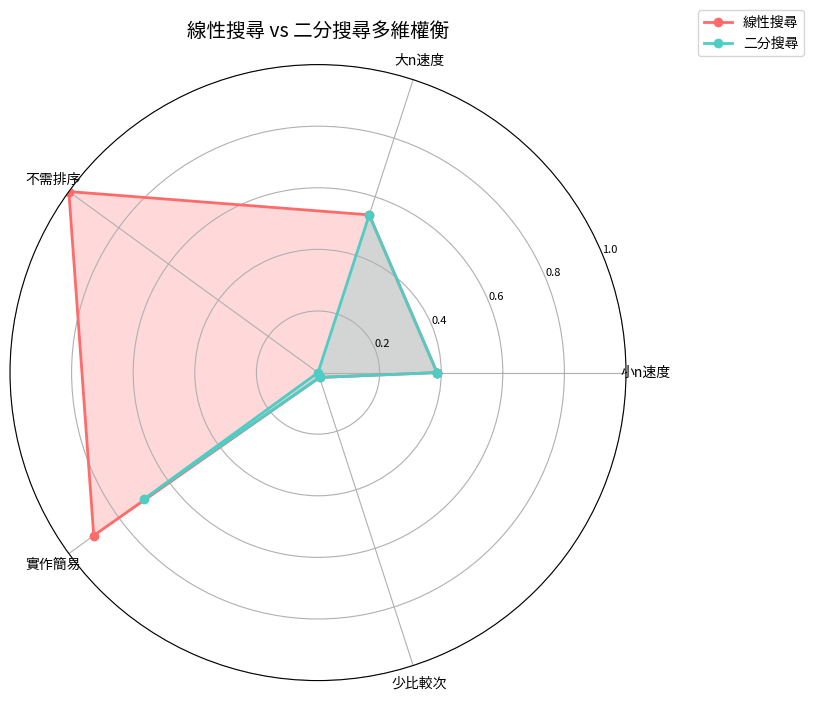

Write Python code to recreate this figure.
"""繪製雷達圖比較線性搜尋與二分搜尋的多維權衡。"""

import os
import matplotlib
matplotlib.use("Agg")  # 無視窗環境執行

import matplotlib.pyplot as plt
import numpy as np
from math import log2

# 搜尋目標
K = 156

# 陣列大小
ARRAY_SIZE = 100000


def generate_array(size: int) -> list:
    """產生升冪排序的整數陣列。"""
    return sorted([i * 2 for i in range(size)])


def calculate_metrics():
    """計算線性與二分搜尋的各項指標。
    
    維度（參考題目建議）：
    1. 小 n 速度（n=1000）
    2. 大 n 速度（n=100000）
    3. 是否需先排序（0=需要、1=不需要）
    4. 實作簡易度（0-1，1=更簡單）
    5. 最壞情況比較次數（0-1，1=更少比較）
    """
    arr_small = generate_array(1000)
    arr_large = generate_array(ARRAY_SIZE)
    
    # 線性搜尋指標
    import timeit
    
    linear_small = timeit.timeit(
        lambda: linear_search(arr_small, K),
        number=100
    ) / 100
    
    linear_large = timeit.timeit(
        lambda: linear_search(arr_large, K),
        number=100
    ) / 100
    
    binary_small = timeit.timeit(
        lambda: binary_search(arr_small, K),
        number=100
    ) / 100
    
    binary_large = timeit.timeit(
        lambda: binary_search(arr_large, K),
        number=100
    ) / 100
    
    # 計算最壞情況比較次數
    linear_worst = 1000  # 最壞情況就是陣列大小
    binary_worst = int(log2(100000)) + 1  # 最壞情況是 log2(n)
    
    # 正規化到 0-1 範圍
    metrics = {
        'linear': [
            1 - (linear_small / (linear_small + binary_small)),  # 小 n 速度（線性通常較快）
            1 - (linear_large / (linear_large + binary_large)),  # 大 n 速度（線性較慢）
            1.0,  # 是否需先排序（線性 1 分 = 不需要）
            0.9,  # 實作簡易度（線性更簡單）
            1 - (linear_worst / (linear_worst + binary_worst)),  # 最壞情況比較次數（線性更多比較）
        ],
        'binary': [
            binary_small / (linear_small + binary_small),  # 小 n 速度
            binary_large / (linear_large + binary_large),  # 大 n 速度
            0.0,  # 是否需先排序（二分 0 分 = 需要排序）
            0.7,  # 實作簡易度（二分更複雜）
            binary_worst / (linear_worst + binary_worst),  # 最壞情況比較次數（二分更少比較）
        ]
    }
    
    return metrics


def linear_search(arr: list, target: int):
    """線性搜尋。"""
    for num in arr:
        if num == target:
            return True
    return False


def binary_search(arr: list, target: int):
    """二分搜尋。"""
    left, right = 0, len(arr) - 1
    while left <= right:
        mid = (left + right) // 2
        if arr[mid] == target:
            return True
        elif arr[mid] < target:
            left = mid + 1
        else:
            right = mid - 1
    return False


def plot_radar():
    """繪製雷達圖。"""
    metrics = calculate_metrics()
    
    # 維度名稱
    categories = ['小n速度', '大n速度', '不需排序', '實作簡易', '少比較次']
    N = len(categories)
    
    # 角度
    angles = [n / float(N) * 2 * np.pi for n in range(N)]
    angles += angles[:1]
    
    # 資料
    linear_vals = metrics['linear'] + metrics['linear'][:1]
    binary_vals = metrics['binary'] + metrics['binary'][:1]
    
    # 繪圖
    fig, ax = plt.subplots(figsize=(8, 8), subplot_kw=dict(projection='polar'))
    
    ax.plot(angles, linear_vals, 'o-', linewidth=2, label='線性搜尋', color='#FF6B6B')
    ax.fill(angles, linear_vals, alpha=0.25, color='#FF6B6B')
    
    ax.plot(angles, binary_vals, 'o-', linewidth=2, label='二分搜尋', color='#4ECDC4')
    ax.fill(angles, binary_vals, alpha=0.25, color='#4ECDC4')
    
    ax.set_xticks(angles[:-1])
    ax.set_xticklabels(categories, size=10)
    ax.set_ylim(0, 1)
    ax.set_yticks([0.2, 0.4, 0.6, 0.8, 1.0])
    ax.set_yticklabels(['0.2', '0.4', '0.6', '0.8', '1.0'], size=8)
    ax.grid(True)
    
    plt.legend(loc='upper right', bbox_to_anchor=(1.3, 1.1))
    plt.title('線性搜尋 vs 二分搜尋多維權衡', size=14, pad=20)
    
    # 確保 assets 文件夾存在
    os.makedirs('assets', exist_ok=True)
    plt.savefig('assets/radar.png', dpi=150, bbox_inches='tight')
    print("✓ 雷達圖已保存到 assets/radar.png")


if __name__ == "__main__":
    plot_radar()
